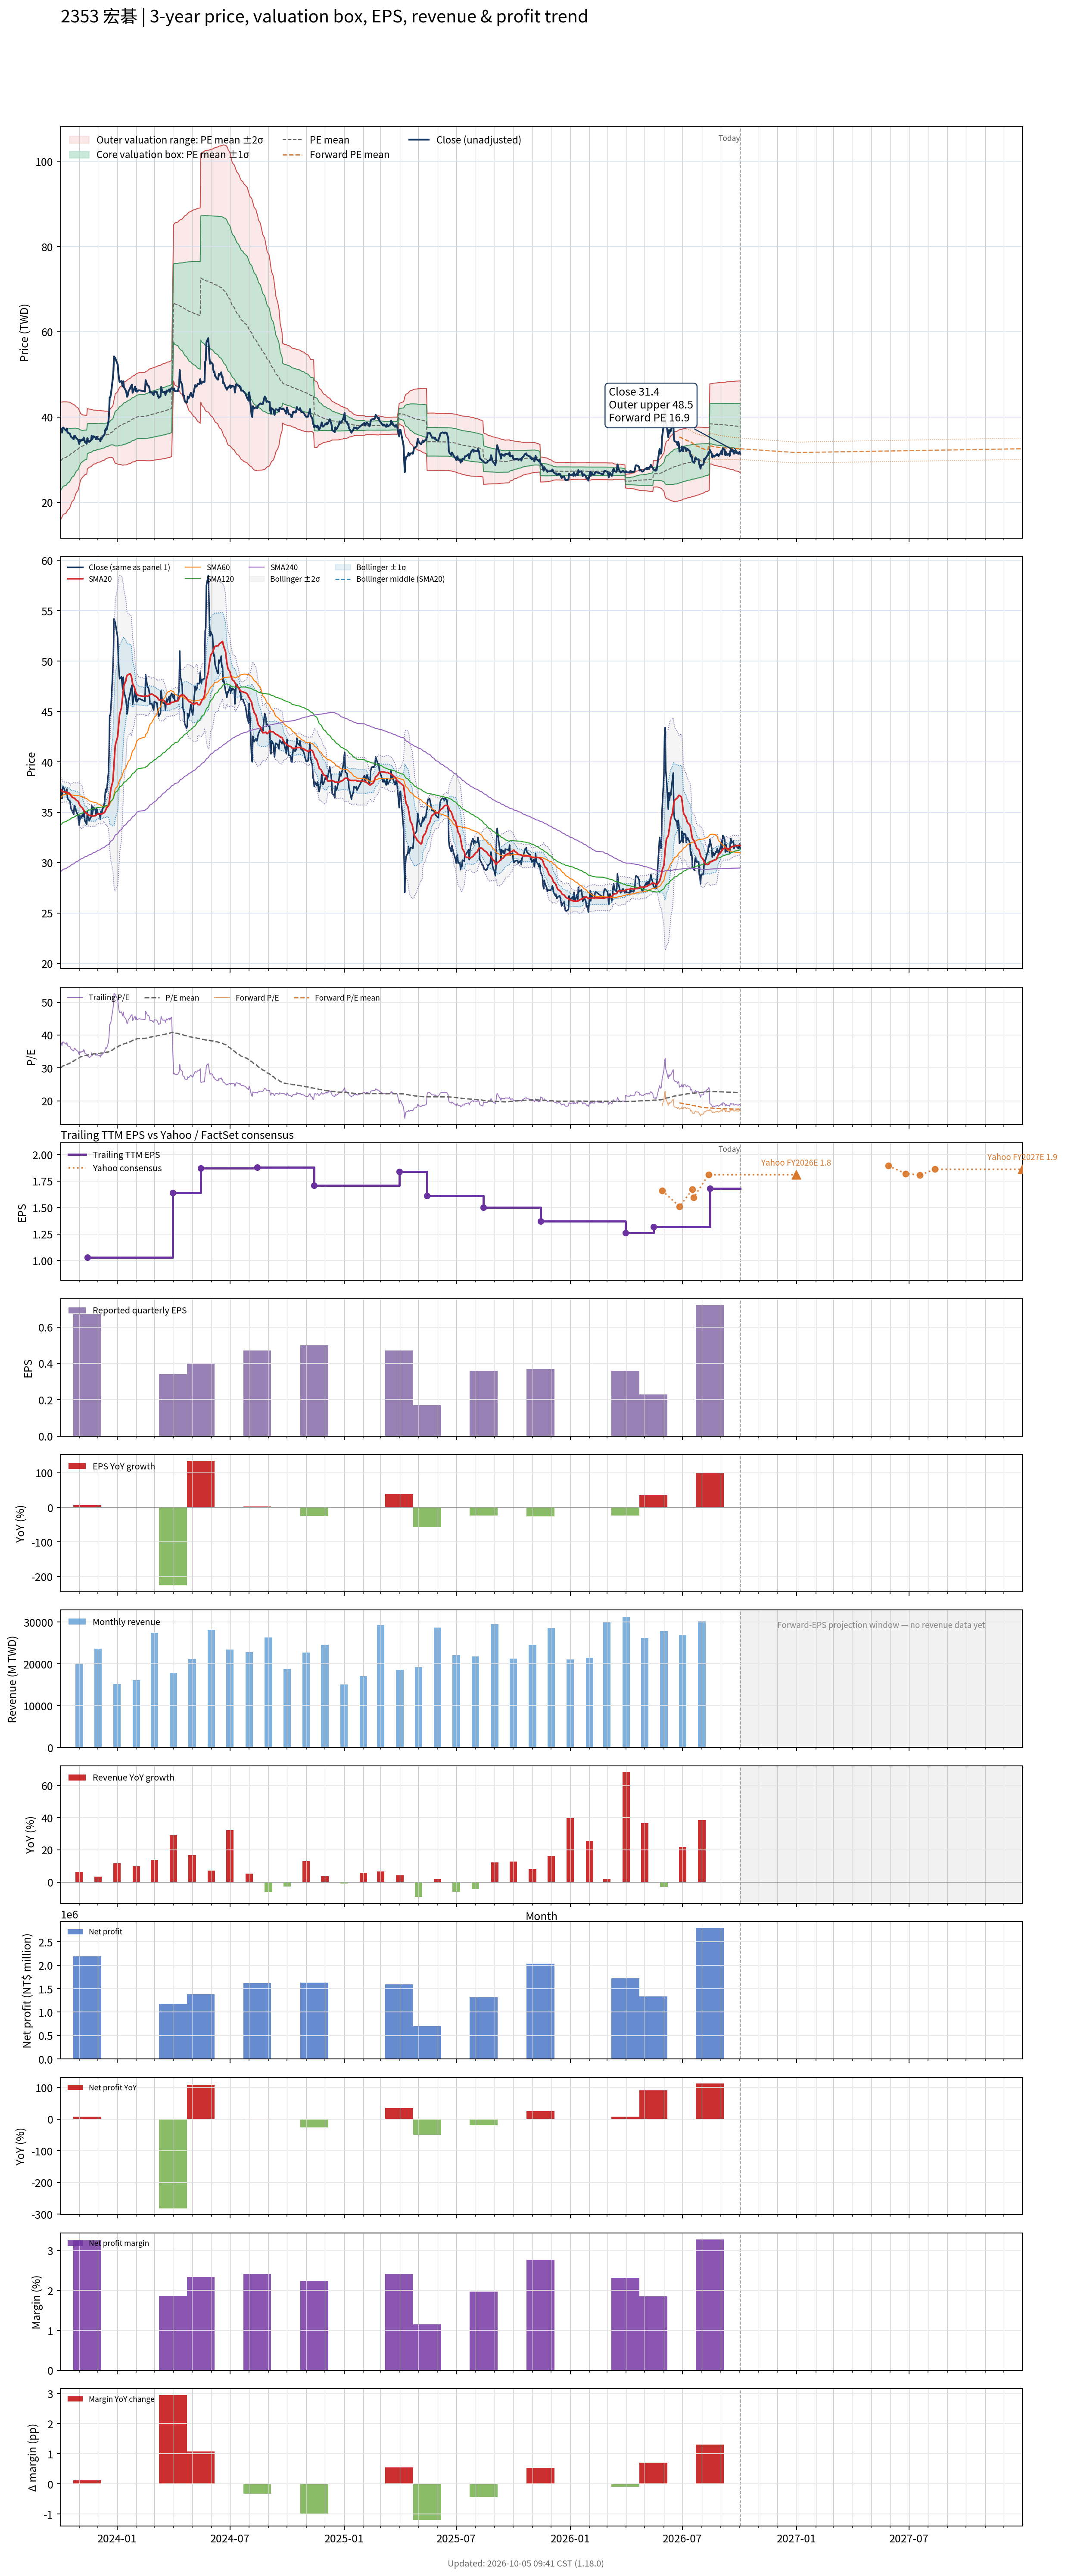

Source data for this figure (header and first rows):
# chart-version: skill-stock-dynamic-val…
date, close, available_date, period_end, eps, ttm_eps, pe, pe_mean, pe_std, price_m2, price_m1, price_mean, price_p1, price_p2, as_of_date, forward_eps, forward_pe, forward_pe_mean, forward_pe_std, forward_price_m2, forward_price_m1, forward_price_mean, forward_price_p1, forward_price_p2
2023-10-02, 37.15, 2023-08-14, 2023-06-30, 0.46, 0.99, 37.53, 30.01, 6.957, 15.94, 22.82, 29.71, 36.6, 43.49, , , , , , , , , , 
2023-10-03, 37.25, 2023-08-14, 2023-06-30, 0.46, 0.99, 37.63, 30.18, 6.893, 16.23, 23.05, 29.88, 36.7, 43.53, , , , , , , , , , 
2023-10-04, 36.35, 2023-08-14, 2023-06-30, 0.46, 0.99, 36.72, 30.34, 6.818, 16.54, 23.29, 30.04, 36.79, 43.54, , , , , , , , , , 
2023-10-05, 37.4, 2023-08-14, 2023-06-30, 0.46, 0.99, 37.78, 30.51, 6.746, 16.85, 23.53, 30.21, 36.88, 43.56, , , , , , , , , , 
2023-10-06, 37.55, 2023-08-14, 2023-06-30, 0.46, 0.99, 37.93, 30.68, 6.669, 17.17, 23.77, 30.38, 36.98, 43.58, , , , , , , , , , 
2023-10-11, 36.8, 2023-08-14, 2023-06-30, 0.46, 0.99, 37.17, 30.85, 6.586, 17.5, 24.02, 30.54, 37.06, 43.58, , , , , , , , , , 
2023-10-12, 37.3, 2023-08-14, 2023-06-30, 0.46, 0.99, 37.68, 31.01, 6.5, 17.83, 24.27, 30.7, 37.14, 43.57, , , , , , , , , , 
2023-10-13, 36.35, 2023-08-14, 2023-06-30, 0.46, 0.99, 36.72, 31.17, 6.406, 18.17, 24.52, 30.86, 37.2, 43.54, , , , , , , , , , 
2023-10-16, 36.15, 2023-08-14, 2023-06-30, 0.46, 0.99, 36.52, 31.33, 6.305, 18.53, 24.77, 31.01, 37.25, 43.5, , , , , , , , , , 
2023-10-17, 36.1, 2023-08-14, 2023-06-30, 0.46, 0.99, 36.46, 31.48, 6.199, 18.89, 25.03, 31.17, 37.3, 43.44, , , , , , , , , , 
2023-10-18, 35.6, 2023-08-14, 2023-06-30, 0.46, 0.99, 35.96, 31.63, 6.079, 19.28, 25.3, 31.32, 37.34, 43.35, , , , , , , , , , 
2023-10-19, 35.3, 2023-08-14, 2023-06-30, 0.46, 0.99, 35.66, 31.79, 5.946, 19.7, 25.58, 31.47, 37.36, 43.24, , , , , , , , , , 
2023-10-20, 35.2, 2023-08-14, 2023-06-30, 0.46, 0.99, 35.56, 31.94, 5.812, 20.11, 25.86, 31.62, 37.37, 43.12, , , , , , , , , , 
2023-10-23, 34.8, 2023-08-14, 2023-06-30, 0.46, 0.99, 35.15, 32.08, 5.669, 20.54, 26.15, 31.76, 37.37, 42.99, , , , , , , , , , 
2023-10-24, 35.65, 2023-08-14, 2023-06-30, 0.46, 0.99, 36.01, 32.23, 5.533, 20.95, 26.43, 31.91, 37.39, 42.86, , , , , , , , , , 
2023-10-25, 35.6, 2023-08-14, 2023-06-30, 0.46, 0.99, 35.96, 32.38, 5.393, 21.37, 26.71, 32.05, 37.39, 42.73, , , , , , , , , , 
2023-10-26, 35.3, 2023-08-14, 2023-06-30, 0.46, 0.99, 35.66, 32.52, 5.246, 21.81, 27, 32.2, 37.39, 42.58, , , , , , , , , , 
2023-10-27, 35.1, 2023-08-14, 2023-06-30, 0.46, 0.99, 35.45, 32.66, 5.083, 22.27, 27.31, 32.34, 37.37, 42.4, , , , , , , , , , 
2023-10-30, 34.65, 2023-08-14, 2023-06-30, 0.46, 0.99, 35, 32.82, 4.875, 22.83, 27.66, 32.49, 37.31, 42.14, , , , , , , , , , 
2023-10-31, 34.1, 2023-08-14, 2023-06-30, 0.46, 0.99, 34.44, 32.96, 4.664, 23.39, 28.01, 32.63, 37.25, 41.86, , , , , , , , , , 
2023-11-01, 33.7, 2023-08-14, 2023-06-30, 0.46, 0.99, 34.04, 33.1, 4.443, 23.97, 28.37, 32.77, 37.16, 41.56, , , , , , , , , , 
2023-11-02, 34.65, 2023-08-14, 2023-06-30, 0.46, 0.99, 35, 33.24, 4.21, 24.57, 28.74, 32.91, 37.08, 41.24, , , , , , , , , , 
2023-11-03, 34.35, 2023-08-14, 2023-06-30, 0.46, 0.99, 34.7, 33.38, 3.962, 25.2, 29.13, 33.05, 36.97, 40.89, , , , , , , , , , 
2023-11-06, 34.75, 2023-08-14, 2023-06-30, 0.46, 0.99, 35.1, 33.52, 3.706, 25.85, 29.52, 33.19, 36.86, 40.53, , , , , , , , , , 
2023-11-07, 34.55, 2023-08-14, 2023-06-30, 0.46, 0.99, 34.9, 33.59, 3.657, 26.01, 29.63, 33.26, 36.88, 40.5, , , , , , , , , , 
2023-11-08, 35.2, 2023-08-14, 2023-06-30, 0.46, 0.99, 35.56, 33.66, 3.613, 26.17, 29.75, 33.32, 36.9, 40.48, , , , , , , , , , 
2023-11-09, 35, 2023-08-14, 2023-06-30, 0.46, 0.99, 35.35, 33.73, 3.569, 26.33, 29.86, 33.39, 36.92, 40.46, , , , , , , , , , 
2023-11-10, 34.15, 2023-08-14, 2023-06-30, 0.46, 0.99, 34.49, 33.79, 3.521, 26.48, 29.96, 33.45, 36.94, 40.42, , , , , , , , , , 
2023-11-13, 33.8, 2023-08-14, 2023-06-30, 0.46, 0.99, 34.14, 33.84, 3.479, 26.61, 30.06, 33.5, 36.95, 40.39, , , , , , , , , , 
2023-11-14, 35.05, 2023-11-14, 2023-09-30, 0.67, 1.03, 34.03, 33.89, 3.439, 27.82, 31.36, 34.91, 38.45, 41.99, , , , , , , , , , 
2023-11-15, 34.5, 2023-11-14, 2023-09-30, 0.67, 1.03, 33.5, 33.94, 3.396, 27.96, 31.46, 34.95, 38.45, 41.95, , , , , , , , , , 
2023-11-16, 34.5, 2023-11-14, 2023-09-30, 0.67, 1.03, 33.5, 33.98, 3.352, 28.1, 31.55, 35, 38.45, 41.91, , , , , , , , , , 
2023-11-17, 34.15, 2023-11-14, 2023-09-30, 0.67, 1.03, 33.16, 34.02, 3.309, 28.23, 31.63, 35.04, 38.45, 41.86, , , , , , , , , , 
2023-11-20, 34.55, 2023-11-14, 2023-09-30, 0.67, 1.03, 33.54, 34.07, 3.265, 28.36, 31.73, 35.09, 38.45, 41.82, , , , , , , , , , 
2023-11-21, 35.65, 2023-11-14, 2023-09-30, 0.67, 1.03, 34.61, 34.12, 3.221, 28.51, 31.83, 35.14, 38.46, 41.78, , , , , , , , , , 
2023-11-22, 34.8, 2023-11-14, 2023-09-30, 0.67, 1.03, 33.79, 34.17, 3.174, 28.65, 31.92, 35.19, 38.46, 41.73, , , , , , , , , , 
2023-11-23, 35.15, 2023-11-14, 2023-09-30, 0.67, 1.03, 34.13, 34.22, 3.124, 28.81, 32.03, 35.24, 38.46, 41.68, , , , , , , , , , 
2023-11-24, 35.5, 2023-11-14, 2023-09-30, 0.67, 1.03, 34.47, 34.27, 3.073, 28.97, 32.13, 35.3, 38.46, 41.63, , , , , , , , , , 
2023-11-27, 35.2, 2023-11-14, 2023-09-30, 0.67, 1.03, 34.17, 34.3, 3.057, 29.03, 32.18, 35.33, 38.48, 41.62, , , , , , , , , , 
2023-11-28, 34.8, 2023-11-14, 2023-09-30, 0.67, 1.03, 33.79, 34.33, 3.032, 29.11, 32.24, 35.36, 38.48, 41.61, , , , , , , , , , 
2023-11-29, 35.35, 2023-11-14, 2023-09-30, 0.67, 1.03, 34.32, 34.37, 2.997, 29.23, 32.32, 35.4, 38.49, 41.58, , , , , , , , , , 
2023-11-30, 35.2, 2023-11-14, 2023-09-30, 0.67, 1.03, 34.17, 34.41, 2.969, 29.32, 32.38, 35.44, 38.5, 41.56, , , , , , , , , , 
2023-12-01, 34.85, 2023-11-14, 2023-09-30, 0.67, 1.03, 33.83, 34.43, 2.95, 29.39, 32.43, 35.47, 38.5, 41.54, , , , , , , , , , 
2023-12-04, 34.75, 2023-11-14, 2023-09-30, 0.67, 1.03, 33.74, 34.46, 2.935, 29.44, 32.47, 35.49, 38.51, 41.53, , , , , , , , , , 
2023-12-05, 34.3, 2023-11-14, 2023-09-30, 0.67, 1.03, 33.3, 34.48, 2.914, 29.51, 32.51, 35.51, 38.51, 41.52, , , , , , , , , , 
2023-12-06, 35.1, 2023-11-14, 2023-09-30, 0.67, 1.03, 34.08, 34.51, 2.891, 29.59, 32.57, 35.54, 38.52, 41.5, , , , , , , , , , 
2023-12-07, 34.85, 2023-11-14, 2023-09-30, 0.67, 1.03, 33.83, 34.54, 2.866, 29.67, 32.62, 35.57, 38.53, 41.48, , , , , , , , , , 
2023-12-08, 35.2, 2023-11-14, 2023-09-30, 0.67, 1.03, 34.17, 34.57, 2.84, 29.76, 32.68, 35.61, 38.53, 41.46, , , , , , , , , , 
2023-12-11, 35.75, 2023-11-14, 2023-09-30, 0.67, 1.03, 34.71, 34.61, 2.813, 29.85, 32.75, 35.64, 38.54, 41.44, , , , , , , , , , 
2023-12-12, 36.1, 2023-11-14, 2023-09-30, 0.67, 1.03, 35.05, 34.66, 2.765, 30, 32.85, 35.7, 38.54, 41.39, , , , , , , , , , 
2023-12-13, 37.05, 2023-11-14, 2023-09-30, 0.67, 1.03, 35.97, 34.71, 2.729, 30.13, 32.94, 35.75, 38.56, 41.37, , , , , , , , , , 
2023-12-14, 37.3, 2023-11-14, 2023-09-30, 0.67, 1.03, 36.21, 34.76, 2.707, 30.22, 33.01, 35.8, 38.59, 41.37, , , , , , , , , , 
2023-12-15, 37, 2023-11-14, 2023-09-30, 0.67, 1.03, 35.92, 34.8, 2.686, 30.31, 33.08, 35.84, 38.61, 41.37, , , , , , , , , , 
2023-12-18, 38.9, 2023-11-14, 2023-09-30, 0.67, 1.03, 37.77, 34.86, 2.658, 30.43, 33.17, 35.91, 38.65, 41.39, , , , , , , , , , 
2023-12-19, 40.7, 2023-11-14, 2023-09-30, 0.67, 1.03, 39.51, 34.94, 2.661, 30.51, 33.25, 35.99, 38.73, 41.47, , , , , , , , , , 
2023-12-20, 44.6, 2023-11-14, 2023-09-30, 0.67, 1.03, 43.3, 35.06, 2.715, 30.52, 33.31, 36.11, 38.91, 41.7, , , , , , , , , , 
2023-12-21, 44.65, 2023-11-14, 2023-09-30, 0.67, 1.03, 43.35, 35.18, 2.752, 30.57, 33.4, 36.24, 39.07, 41.91, , , , , , , , , , 
2023-12-22, 45.3, 2023-11-14, 2023-09-30, 0.67, 1.03, 43.98, 35.31, 2.806, 30.59, 33.48, 36.37, 39.26, 42.15, , , , , , , , , , 
2023-12-25, 49, 2023-11-14, 2023-09-30, 0.67, 1.03, 47.57, 35.46, 2.959, 30.43, 33.48, 36.53, 39.58, 42.62, , , , , , , , , , 
... 670 more rows
